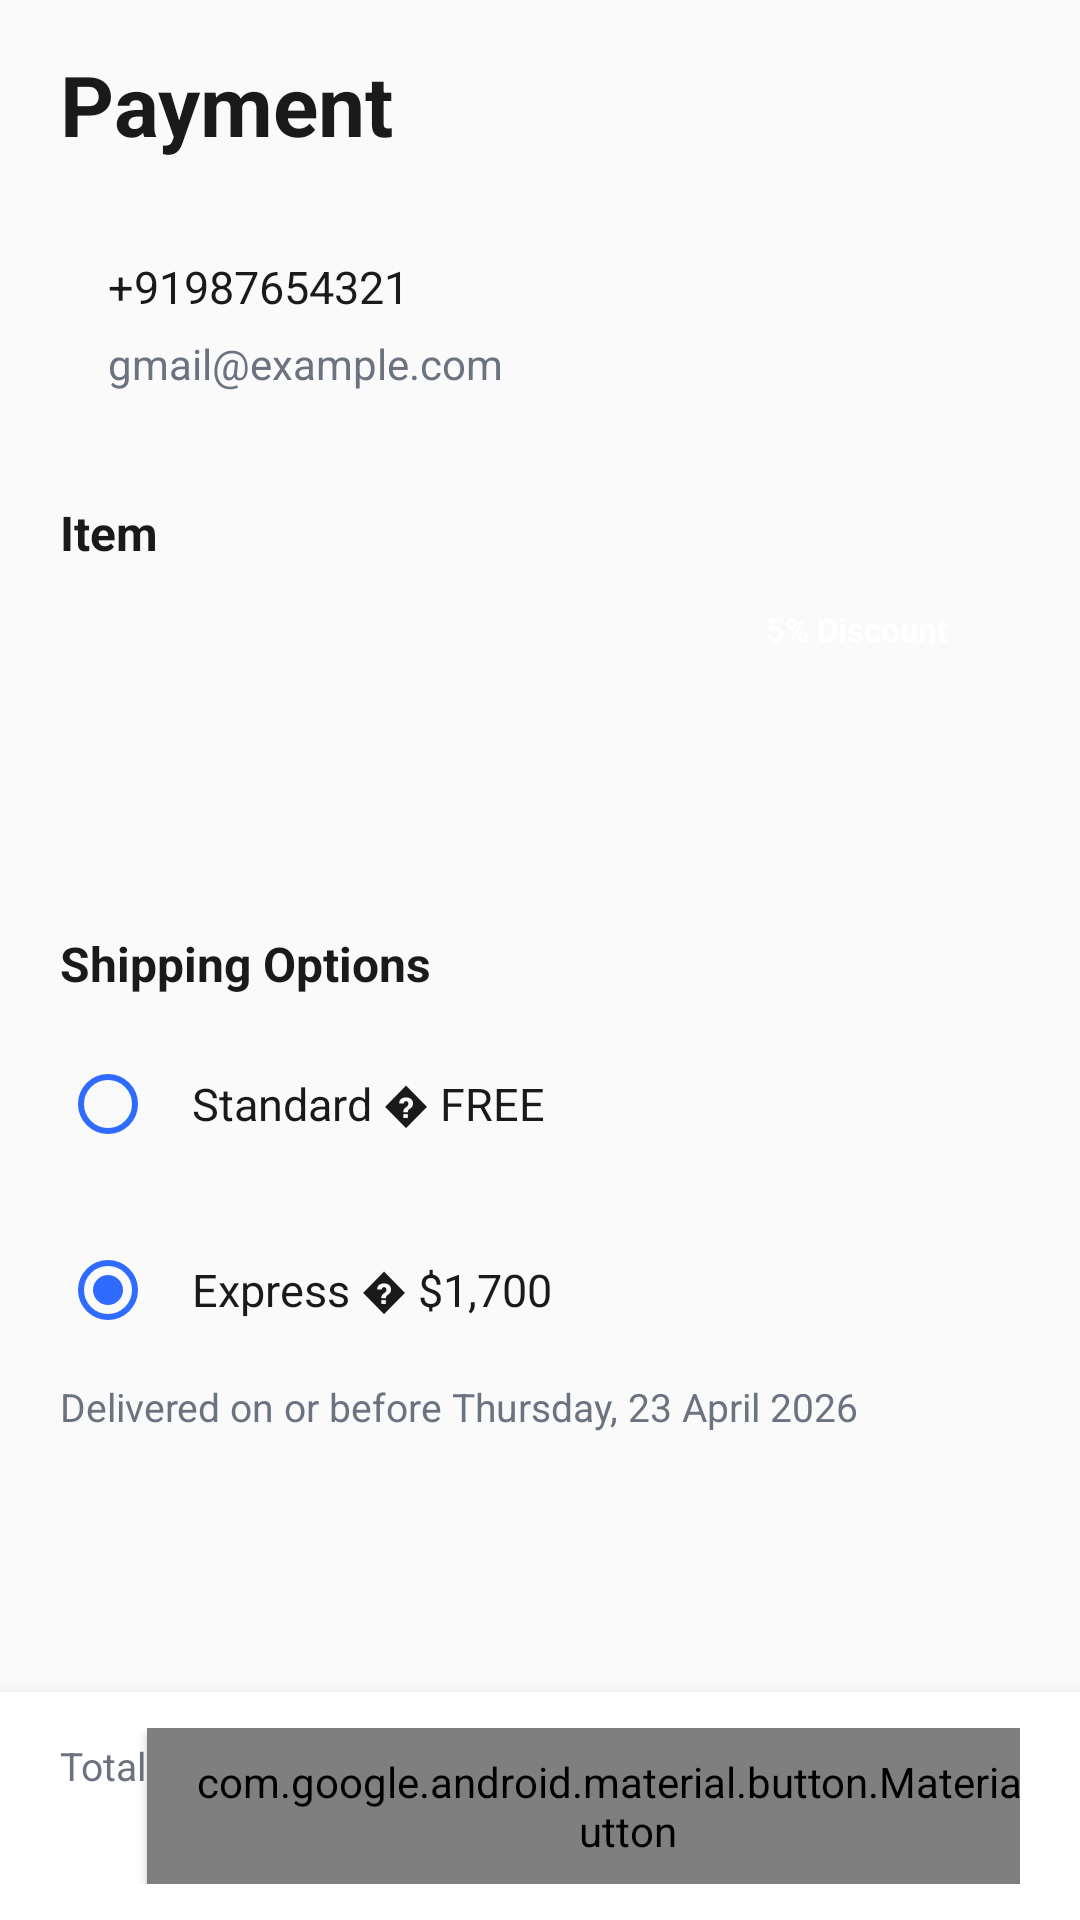

Write the Android layout XML for this screen, with the resource values it uses.
<!-- AndroidManifest.xml: application theme Theme.StudentForm -->
<!-- res/layout/activity_order.xml -->
<?xml version="1.0" encoding="utf-8"?>
<LinearLayout xmlns:android="http://schemas.android.com/apk/res/android"
    xmlns:app="http://schemas.android.com/apk/res-auto"
    xmlns:tools="http://schemas.android.com/tools"
    android:layout_width="match_parent"
    android:layout_height="match_parent"
    android:orientation="vertical"
    tools:context=".OrderActivity">

    <androidx.core.widget.NestedScrollView
        android:layout_width="match_parent"
        android:layout_height="0dp"
        android:layout_weight="1"
        android:fillViewport="true">

        <LinearLayout
            android:layout_width="match_parent"
            android:layout_height="wrap_content"
            android:orientation="vertical"
            android:paddingStart="20dp"
            android:paddingTop="16dp"
            android:paddingEnd="20dp"
            android:paddingBottom="16dp">

            <TextView
                android:layout_width="match_parent"
                android:layout_height="wrap_content"
                android:paddingBottom="16dp"
                android:text="@string/screen_payment_title"
                android:textColor="@color/text_primary"
                android:textSize="28sp"
                android:textStyle="bold" />

            <LinearLayout
                android:layout_width="match_parent"
                android:layout_height="wrap_content"
                android:background="@drawable/bg_contact_box"
                android:orientation="vertical"
                android:padding="16dp">

                <TextView
                    android:layout_width="match_parent"
                    android:layout_height="wrap_content"
                    android:text="@string/contact_phone"
                    android:textColor="@color/text_primary"
                    android:textSize="15sp" />

                <TextView
                    android:layout_width="match_parent"
                    android:layout_height="wrap_content"
                    android:paddingTop="6dp"
                    android:text="@string/contact_email"
                    android:textColor="@color/text_secondary"
                    android:textSize="14sp" />
            </LinearLayout>

            <TextView
                android:layout_width="match_parent"
                android:layout_height="wrap_content"
                android:paddingTop="20dp"
                android:paddingBottom="10dp"
                android:text="@string/label_item"
                android:textColor="@color/text_primary"
                android:textSize="16sp"
                android:textStyle="bold" />

            <LinearLayout
                android:layout_width="match_parent"
                android:layout_height="wrap_content"
                android:gravity="top"
                android:orientation="horizontal">

                <com.google.android.material.imageview.ShapeableImageView
                    android:id="@+id/imageProduct"
                    android:layout_width="88dp"
                    android:layout_height="88dp"
                    android:scaleType="centerCrop"
                    app:shapeAppearanceOverlay="@style/ShapeAppearanceOverlay.CarOrder.CardImage"
                    tools:src="@drawable/placeholder_car_ferrari" />

                <LinearLayout
                    android:layout_width="0dp"
                    android:layout_height="wrap_content"
                    android:layout_marginStart="12dp"
                    android:layout_weight="1"
                    android:orientation="vertical">

                    <TextView
                        android:id="@+id/textProductName"
                        android:layout_width="match_parent"
                        android:layout_height="wrap_content"
                        android:textColor="@color/text_primary"
                        android:textSize="15sp"
                        android:textStyle="bold"
                        tools:text="Ferrari 488 Spider" />

                    <TextView
                        android:id="@+id/textProductDescription"
                        android:layout_width="match_parent"
                        android:layout_height="wrap_content"
                        android:paddingTop="4dp"
                        android:textColor="@color/text_secondary"
                        android:textSize="12sp"
                        tools:text="@string/item_description_placeholder" />
                </LinearLayout>

                <LinearLayout
                    android:layout_width="wrap_content"
                    android:layout_height="wrap_content"
                    android:gravity="end"
                    android:orientation="vertical">

                    <LinearLayout
                        android:layout_width="wrap_content"
                        android:layout_height="wrap_content"
                        android:background="@drawable/bg_discount_chip"
                        android:gravity="center_vertical"
                        android:orientation="horizontal"
                        android:paddingStart="8dp"
                        android:paddingTop="4dp"
                        android:paddingEnd="8dp"
                        android:paddingBottom="4dp">

                        <TextView
                            android:layout_width="wrap_content"
                            android:layout_height="wrap_content"
                            android:text="@string/badge_discount"
                            android:textColor="@color/white"
                            android:textSize="11sp"
                            android:textStyle="bold" />

                        <ImageView
                            android:layout_width="12dp"
                            android:layout_height="12dp"
                            android:layout_marginStart="4dp"
                            android:contentDescription="@null"
                            android:src="@drawable/ic_close_small" />
                    </LinearLayout>

                    <TextView
                        android:id="@+id/textListPrice"
                        android:layout_width="wrap_content"
                        android:layout_height="wrap_content"
                        android:paddingTop="8dp"
                        android:textColor="@color/text_primary"
                        android:textSize="16sp"
                        android:textStyle="bold"
                        tools:text="$260,000" />
                </LinearLayout>
            </LinearLayout>

            <TextView
                android:layout_width="match_parent"
                android:layout_height="wrap_content"
                android:paddingTop="24dp"
                android:paddingBottom="10dp"
                android:text="@string/label_shipping_options"
                android:textColor="@color/text_primary"
                android:textSize="16sp"
                android:textStyle="bold" />

            <RadioGroup
                android:id="@+id/radioGroupDelivery"
                android:layout_width="match_parent"
                android:layout_height="wrap_content"
                android:orientation="vertical">

                <RadioButton
                    android:id="@+id/radioStandard"
                    android:layout_width="match_parent"
                    android:layout_height="wrap_content"
                    android:layout_marginBottom="10dp"
                    android:background="@drawable/bg_shipping_row"
                    android:buttonTint="@color/brand_blue"
                    android:gravity="center_vertical"
                    android:minHeight="52dp"
                    android:paddingStart="12dp"
                    android:paddingEnd="16dp"
                    android:text="@string/shipping_standard_row"
                    android:textColor="@color/text_primary"
                    android:textSize="15sp" />

                <RadioButton
                    android:id="@+id/radioExpress"
                    android:layout_width="match_parent"
                    android:layout_height="wrap_content"
                    android:background="@drawable/bg_shipping_row"
                    android:buttonTint="@color/brand_blue"
                    android:checked="true"
                    android:gravity="center_vertical"
                    android:minHeight="52dp"
                    android:paddingStart="12dp"
                    android:paddingEnd="16dp"
                    android:text="@string/shipping_express_row"
                    android:textColor="@color/text_primary"
                    android:textSize="15sp" />
            </RadioGroup>

            <TextView
                android:layout_width="match_parent"
                android:layout_height="wrap_content"
                android:paddingTop="4dp"
                android:text="@string/delivery_eta"
                android:textColor="@color/text_secondary"
                android:textSize="13sp" />
        </LinearLayout>
    </androidx.core.widget.NestedScrollView>

    <LinearLayout
        android:layout_width="match_parent"
        android:layout_height="wrap_content"
        android:background="@color/white"
        android:elevation="8dp"
        android:gravity="center_vertical"
        android:orientation="horizontal"
        android:paddingStart="20dp"
        android:paddingTop="12dp"
        android:paddingEnd="20dp"
        android:paddingBottom="12dp">

        <LinearLayout
            android:layout_width="0dp"
            android:layout_height="wrap_content"
            android:layout_weight="1"
            android:orientation="vertical">

            <TextView
                android:layout_width="wrap_content"
                android:layout_height="wrap_content"
                android:text="@string/label_total_prefix"
                android:textColor="@color/text_secondary"
                android:textSize="13sp" />

            <TextView
                android:id="@+id/textTotal"
                android:layout_width="wrap_content"
                android:layout_height="wrap_content"
                android:textColor="@color/text_primary"
                android:textSize="20sp"
                android:textStyle="bold"
                tools:text="$264,400" />
        </LinearLayout>

        <com.google.android.material.button.MaterialButton
            android:id="@+id/buttonPay"
            style="@style/Widget.MaterialComponents.Button"
            android:layout_width="wrap_content"
            android:layout_height="52dp"
            android:minWidth="120dp"
            android:text="@string/btn_pay"
            android:textAllCaps="false"
            android:textSize="16sp"
            app:backgroundTint="@color/black"
            app:cornerRadius="14dp" />
    </LinearLayout>
</LinearLayout>
<!-- resources referenced by this layout -->
<resources>
  <color name="black">#FF000000</color>
  <color name="brand_blue">#2F6BFF</color>
  <color name="text_primary">#1A1A1A</color>
  <color name="text_secondary">#6B7280</color>
  <color name="white">#FFFFFFFF</color>
  <!-- drawable placeholder_car_ferrari (drawable) -->
  <?xml version="1.0" encoding="utf-8"?>
  <shape xmlns:android="http://schemas.android.com/apk/res/android" android:shape="rectangle">
      <solid android:color="#C9A3A3" />
      <corners android:radius="14dp" />
  </shape>
  <string name="badge_discount">5% Discount</string>
  <string name="btn_pay">Pay</string>
  <string name="contact_email">gmail@example.com</string>
  <string name="contact_phone">+91987654321</string>
  <string name="delivery_eta">Delivered on or before Thursday, 23 April 2026</string>
  <string name="item_description_placeholder">Lorem ipsum dolor sit amet, consectetur adipiscing elit.</string>
  <string name="label_item">Item</string>
  <string name="label_shipping_options">Shipping Options</string>
  <string name="label_total_prefix">Total</string>
  <string name="screen_payment_title">Payment</string>
  <string name="shipping_express_row">Express � $1,700</string>
  <string name="shipping_standard_row">Standard � FREE</string>
  <style name="ShapeAppearanceOverlay.CarOrder.CardImage" parent="">
          <item name="cornerFamily">rounded</item>
          <item name="cornerSize">14dp</item>
      </style>
  <style name="Theme.StudentForm" parent="android:Theme.Material.Light.NoActionBar">
          <item name="android:statusBarColor">@android:color/transparent</item>
          <item name="android:navigationBarColor">@android:color/white</item>
      </style>
</resources>
